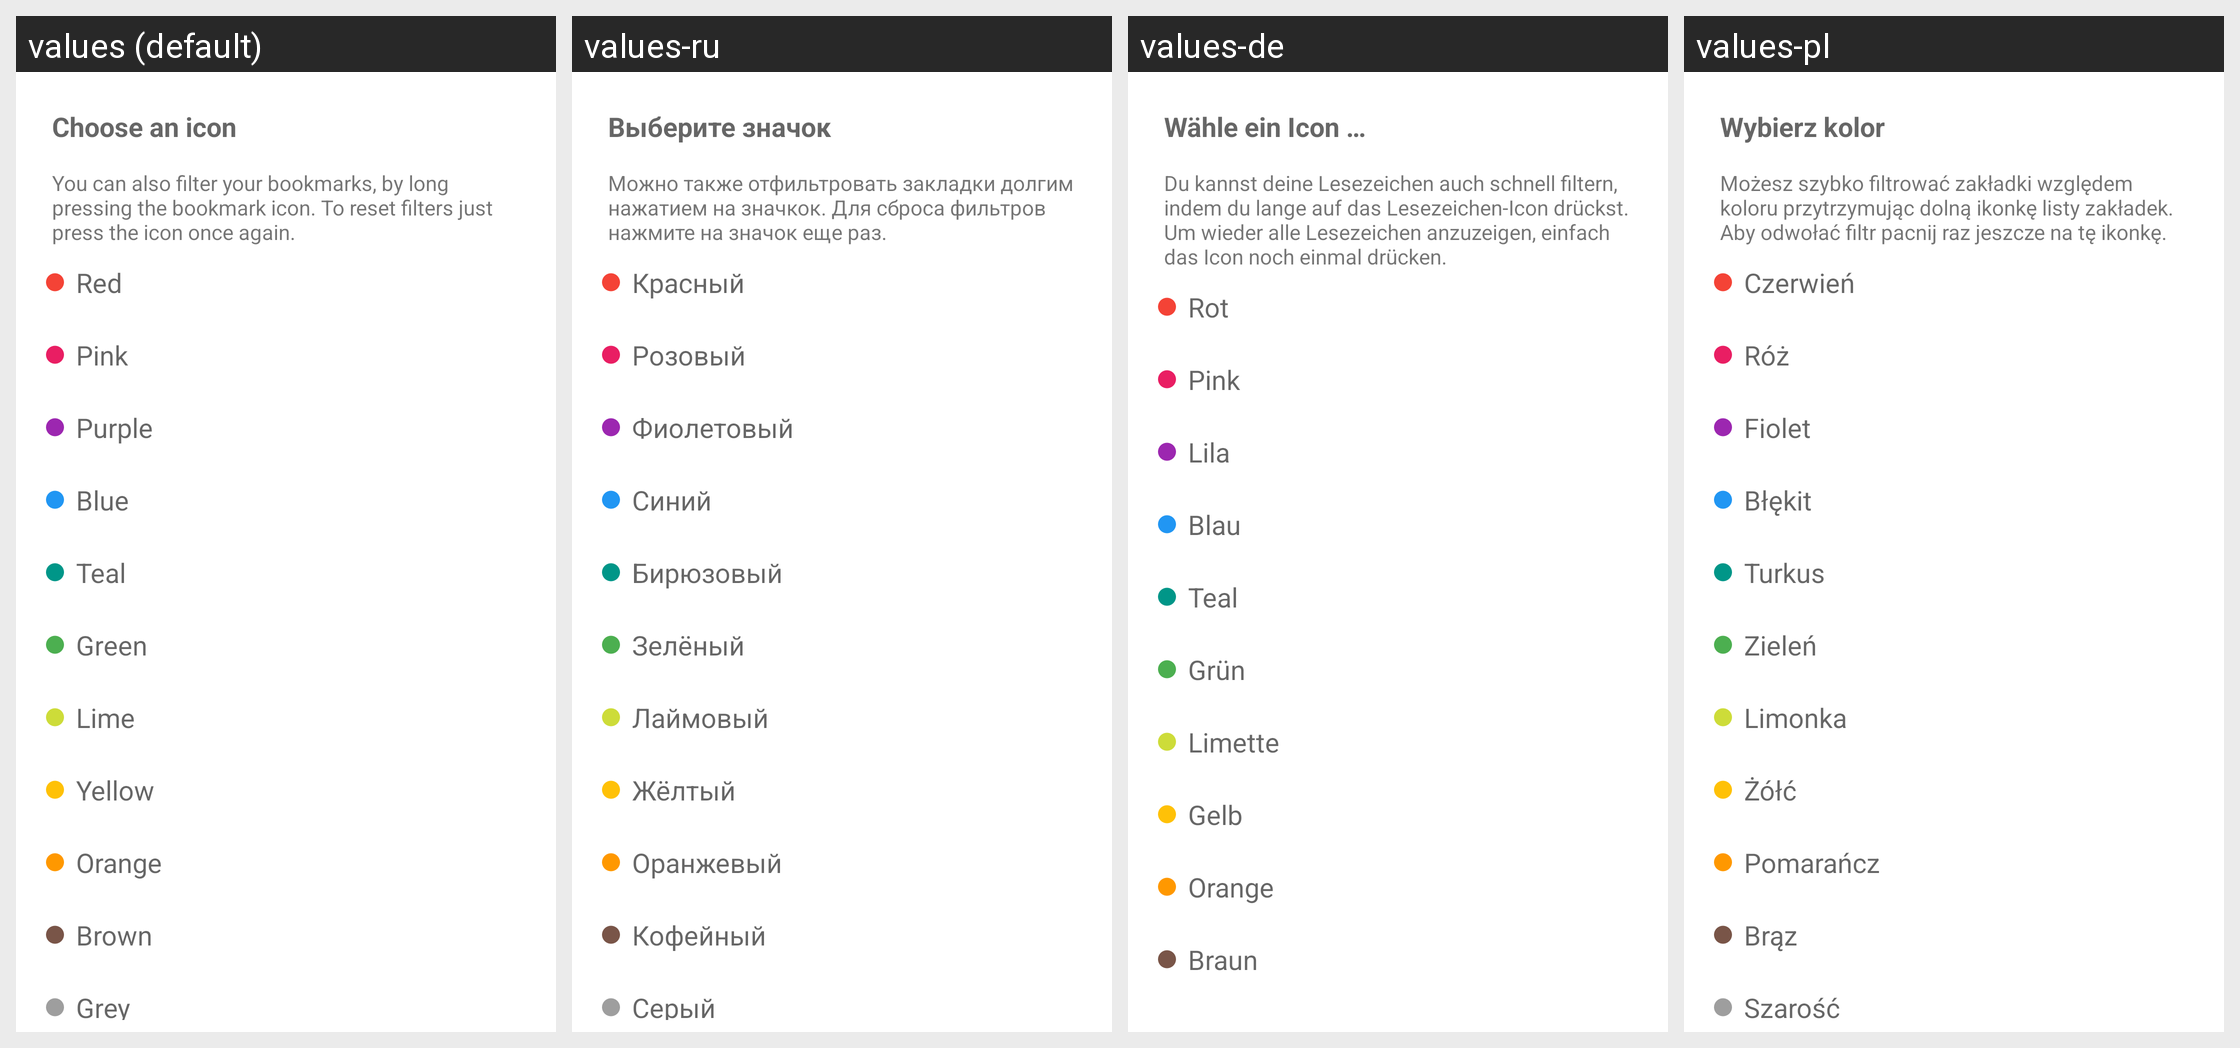

Translations of the strings shown on this Android screen, per locale in the grid:
Android screen res/layout/dialog_edit_icon.xml rendered under 4 locales, left to right: values (default), values-ru, values-de, values-pl. Device: Nexus 5 (rendered at 1080×1920; each locale shown at half size, 540×960, under a caption strip naming it); theme AppTheme.
Other locales in the repository, not shown: values-es, values-fr-rFR, values-in, values-it, values-nl, values-pt, values-zh, values-zh-rTW.
Strings drawn on this screen, with the default value and each locale's value (text and hints the layout hard-codes, and strings that could not be matched under every locale, appear in the picture but are not listed):

dialog_icon_title
  values: Choose an icon
  values-ru: Выберите значок
  values-de: Wähle ein Icon …
  values-pl: Wybierz kolor

dialog_icon_hint
  values: You can also filter your bookmarks, by long pressing the bookmark icon. To reset filters just press the icon once again.
  values-ru: Можно также отфильтровать закладки долгим нажатием на значкок. Для сброса фильтров нажмите на значок еще раз.
  values-de: Du kannst deine Lesezeichen auch schnell filtern, indem du lange auf das Lesezeichen-Icon drückst. Um wieder alle Lesezeichen anzuzeigen, einfach das Icon noch einmal drücken.
  values-pl: Możesz szybko filtrować zakładki względem koloru przytrzymując dolną ikonkę listy zakładek. Aby odwołać filtr pacnij raz jeszcze na tę ikonkę.

color_red
  values: Red
  values-ru: Красный
  values-de: Rot
  values-pl: Czerwień

color_pink
  values: Pink
  values-ru: Розовый
  values-de: Pink
  values-pl: Róż

color_purple
  values: Purple
  values-ru: Фиолетовый
  values-de: Lila
  values-pl: Fiolet

color_blue
  values: Blue
  values-ru: Синий
  values-de: Blau
  values-pl: Błękit

color_teal
  values: Teal
  values-ru: Бирюзовый
  values-de: Teal
  values-pl: Turkus

color_green
  values: Green
  values-ru: Зелёный
  values-de: Grün
  values-pl: Zieleń

color_lime
  values: Lime
  values-ru: Лаймовый
  values-de: Limette
  values-pl: Limonka

color_yellow
  values: Yellow
  values-ru: Жёлтый
  values-de: Gelb
  values-pl: Żółć

color_orange
  values: Orange
  values-ru: Оранжевый
  values-de: Orange
  values-pl: Pomarańcz

color_brown
  values: Brown
  values-ru: Кофейный
  values-de: Braun
  values-pl: Brąz
